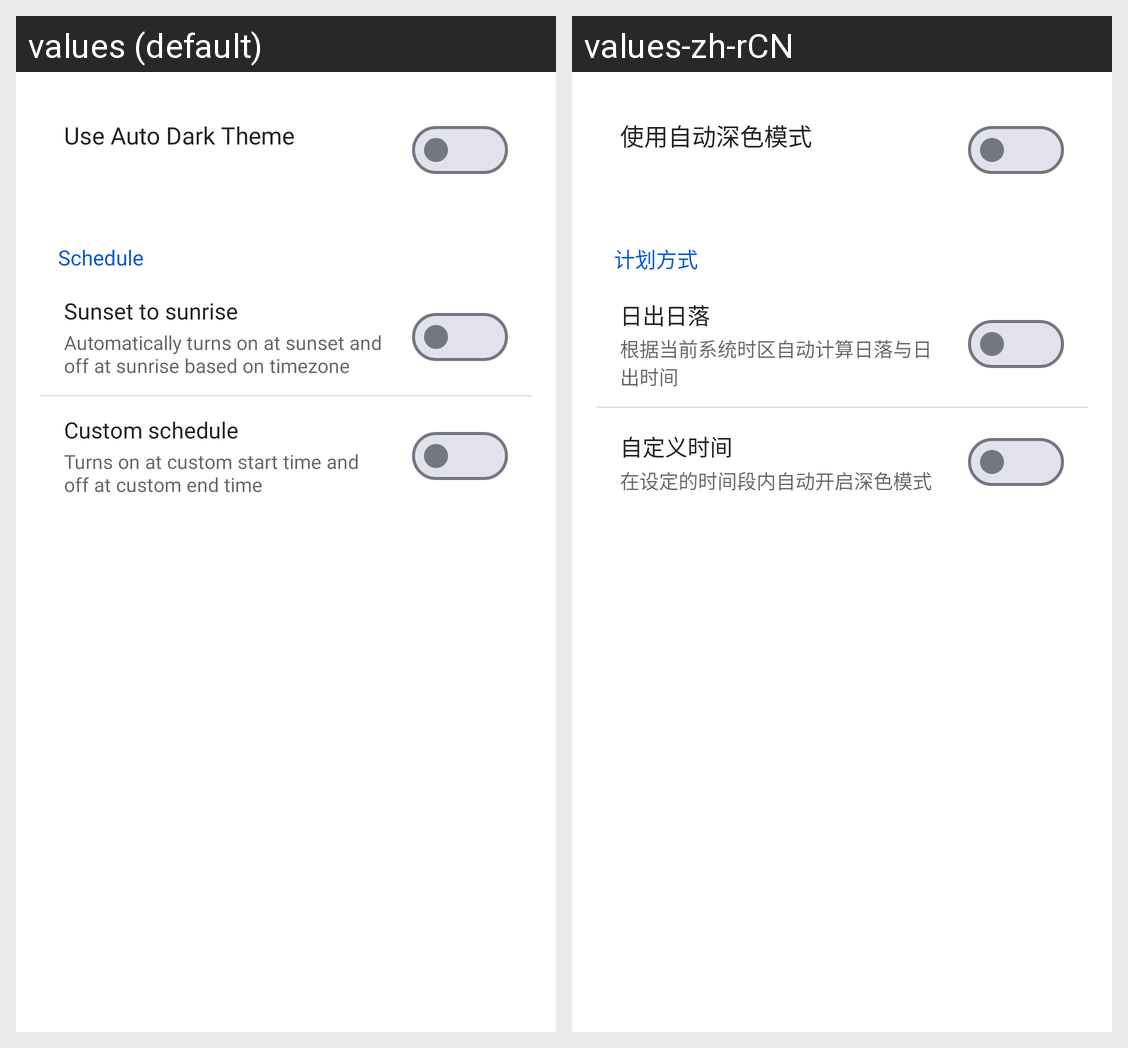

For this localized Android screen grid, give each drawn string resource with its value in every locale shown.
Android screen res/layout/fragment_settings_autodark.xml rendered under 2 locales, left to right: values (default), values-zh-rCN. Device: Nexus 5 (rendered at 1080×1920; each locale shown at half size, 540×960, under a caption strip naming it); theme Theme.MaterialComponents.DayNight.NoActionBar.
Strings drawn on this screen, with the default value and each locale's value (text and hints the layout hard-codes, and strings that could not be matched under every locale, appear in the picture but are not listed):

auto_dark_master_switch_title
  values: Use Auto Dark Theme
  values-zh-rCN: 使用自动深色模式

auto_dark_schedule_header
  values: Schedule
  values-zh-rCN: 计划方式

auto_dark_schedule_sunset_sunrise_title
  values: Sunset to sunrise
  values-zh-rCN: 日出日落

auto_dark_schedule_sunset_sunrise_content
  values: Automatically turns on at sunset and off at sunrise based on timezone
  values-zh-rCN: 根据当前系统时区自动计算日落与日出时间

auto_dark_schedule_custom_title
  values: Custom schedule
  values-zh-rCN: 自定义时间

auto_dark_schedule_custom_content
  values: Turns on at custom start time and off at custom end time
  values-zh-rCN: 在设定的时间段内自动开启深色模式
